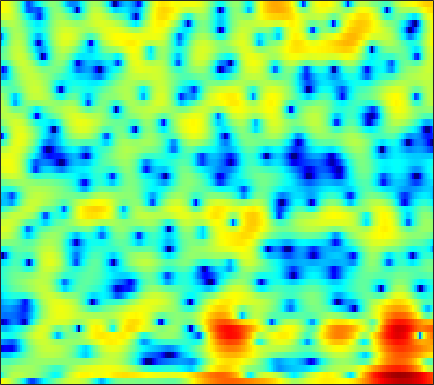

Source data for this figure (header and first rows):
5.4506, 5.0608, 4.472, 3.7818, 3.1854, 2.2825, 1.2245, 0.30094, -1.1231, -2.8226, -4.8779, -6.6926, -9.5426, -12.58, -14.19, -13.985, -12.059, -10.499, -8.669, -7.0655, -5.6672, -4.732, -3.5676, -2.4841
-4.81, -2.663, -0.658, 0.6784, 1.371, 1.988, 2.328, 2.441, 2.443, 2.324, 2.122, 1.936, 1.665, 1.378, 1.156, 0.8377, 0.4725, 0.1545, -0.3428, -0.9509, -1.691, -2.339, -3.327, -4.382
-0.8402, -0.6083, -0.2393, 0.1558, 0.4391, 0.7803, 1.066, 1.24, 1.414, 1.523, 1.574, 1.573, 1.527, 1.427, 1.319, 1.121, 0.8619, 0.6238, 0.2462, -0.2072, -0.7392, -1.187, -1.827, -2.457
-2.454, -2.482, -2.434, -2.301, -2.151, -1.896, -1.598, -1.348, -0.9988, -0.6456, -0.301, -0.0535, 0.2459, 0.5092, 0.6748, 0.8452, 0.9594, 1.013, 1.046, 1.041, 1.003, 0.9556, 0.8765, 0.7881
-8.172, -8.265, -8.153, -7.815, -7.432, -6.773, -5.981, -5.323, -4.388, -3.439, -2.505, -1.836, -1.001, -0.2492, 0.2553, 0.8317, 1.307, 1.602, 1.916, 2.149, 2.308, 2.38, 2.426, 2.413
-19.48, -17.84, -16.97, -17.09, -17.51, -17.51, -15.6, -13.29, -10.19, -7.483, -5.25, -3.841, -2.264, -0.973, -0.1528, 0.7701, 1.513, 1.963, 2.427, 2.757, 2.953, 3.026, 3.041, 2.979
-10.48, -10.86, -11.46, -12.16, -12.65, -12.93, -12.16, -10.83, -8.541, -6.22, -4.105, -2.705, -1.108, 0.1816, 0.9787, 1.841, 2.492, 2.853, 3.158, 3.266, 3.178, 3.006, 2.648, 2.194
-4.272, -4.644, -5.001, -5.222, -5.261, -5.041, -4.491, -3.91, -3.006, -2.004, -1.008, -0.2528, 0.7604, 1.752, 2.434, 3.217, 3.774, 4.027, 4.112, 3.905, 3.353, 2.678, 1.341, -0.6462
-8.443, -9.066, -9.018, -8.344, -7.714, -6.901, -6.181, -5.721, -5.128, -4.454, -3.651, -2.94, -1.867, -0.6449, 0.309, 1.519, 2.561, 3.192, 3.771, 4.036, 3.952, 3.667, 2.948, 1.888
-19.16, -20.19, -17.79, -14.92, -13.27, -11.88, -11.46, -11.8, -13.06, -15.38, -18.9, -20.07, -14.95, -9.872, -7.018, -4.129, -1.927, -0.5694, 0.9277, 2.092, 2.912, 3.321, 3.66, 3.849
-11.79, -11.94, -11.97, -11.97, -11.96, -12.01, -12.3, -12.66, -13.44, -14.36, -14.68, -14.29, -12.95, -10.88, -9.039, -6.598, -4.377, -2.89, -1.15, 0.3234, 1.533, 2.285, 3.088, 3.697
-11.13, -10.82, -10.43, -10.26, -10.36, -10.78, -11.37, -11.89, -12.83, -14.18, -15.44, -15.67, -14.46, -12.03, -10.02, -7.452, -5.071, -3.433, -1.534, 0.02378, 1.299, 2.107, 3.014, 3.7
-9.925, -9.149, -8.426, -7.995, -7.872, -7.989, -8.487, -9.12, -10.32, -12.16, -14.81, -16.39, -15.15, -11.49, -8.82, -5.841, -3.447, -1.956, -0.3088, 1.025, 2.089, 2.723, 3.371, 3.825
-7.371, -6.534, -5.673, -5.053, -4.683, -4.322, -4.172, -4.187, -4.208, -4.177, -4.107, -3.935, -3.395, -2.572, -1.86, -0.8366, 0.2135, 0.9323, 1.743, 2.393, 2.883, 3.118, 3.241, 3.17
-5.42, -4.667, -3.767, -2.999, -2.52, -1.978, -1.511, -1.209, -0.8719, -0.5401, -0.1721, 0.1062, 0.4982, 0.9394, 1.296, 1.758, 2.184, 2.457, 2.738, 2.879, 2.842, 2.679, 2.259, 1.569
-4.577, -3.851, -3.002, -2.244, -1.752, -1.206, -0.7359, -0.4058, -0.02711, 0.287, 0.6002, 0.846, 1.17, 1.488, 1.734, 2.057, 2.326, 2.483, 2.619, 2.622, 2.438, 2.164, 1.593, 0.7235
-4.078, -3.458, -2.742, -2.147, -1.757, -1.311, -0.9825, -0.8122, -0.6272, -0.4915, -0.41, -0.324, -0.13, 0.1645, 0.4455, 0.8938, 1.382, 1.732, 2.107, 2.349, 2.43, 2.361, 2.073, 1.568
-3.941, -3.568, -3.038, -2.554, -2.226, -1.851, -1.65, -1.679, -1.924, -2.384, -3.097, -3.709, -4.298, -4.162, -3.489, -2.11, -0.5925, 0.4544, 1.593, 2.429, 2.996, 3.237, 3.313, 3.159
-6.912, -6.932, -6.236, -5.037, -4.129, -3.199, -2.632, -2.481, -2.804, -3.804, -5.643, -8.024, -14.12, -21.3, -11.98, -5.786, -2.192, -0.3277, 1.501, 2.798, 3.645, 4.043, 4.314, 4.292
-18, -27.07, -14.06, -8.792, -6.422, -4.38, -3.197, -2.647, -2.344, -2.481, -2.827, -3.14, -3.441, -3.206, -2.638, -1.492, -0.1493, 0.7986, 1.903, 2.798, 3.422, 3.72, 3.913, 3.841
-4.816, -4.994, -4.671, -3.882, -3.258, -2.487, -1.883, -1.618, -1.388, -1.269, -1.259, -1.215, -1.081, -0.8365, -0.5315, -0.003563, 0.5936, 1.071, 1.691, 2.195, 2.585, 2.778, 2.849, 2.725
0.2939, 0.2101, 0.1243, 0.1046, 0.06598, -0.04424, -0.1908, -0.405, -0.7843, -1.178, -1.611, -1.873, -2.016, -1.915, -1.658, -1.111, -0.4707, 0.03216, 0.682, 1.213, 1.623, 1.842, 1.964, 1.917
3.039, 2.971, 2.809, 2.522, 2.247, 1.729, 0.979, 0.299, -0.9239, -2.509, -4.404, -5.997, -7.644, -7.577, -6.498, -4.688, -3.025, -2.01, -0.9717, -0.161, 0.4279, 0.736, 1.049, 1.203
3.949, 3.957, 3.881, 3.649, 3.363, 2.811, 1.967, 1.135, -0.3304, -2.401, -5.251, -8.198, -12.87, -12.53, -9.533, -6.434, -4.517, -3.572, -2.773, -2.251, -1.839, -1.537, -1.09, -0.6439
3.074, 3.288, 3.476, 3.563, 3.498, 3.298, 2.92, 2.473, 1.788, 0.8609, -0.1434, -0.8839, -1.731, -2.229, -2.483, -2.737, -3.174, -3.779, -4.893, -6.416, -7.594, -7.489, -6.194, -4.537
0.3449, 0.9248, 1.562, 2.079, 2.375, 2.657, 2.877, 2.95, 2.974, 2.916, 2.744, 2.577, 2.236, 1.781, 1.328, 0.4857, -0.7243, -2.021, -4.468, -8.228, -13.19, -13.34, -8.976, -5.979
-4.992, -3.872, -2.754, -2.04, -1.538, -0.8841, -0.1736, 0.5001, 1.31, 2.105, 2.725, 3.054, 3.328, 3.347, 3.235, 2.853, 2.246, 1.649, 0.6975, -0.2291, -1.019, -1.336, -1.571, -1.661
-9.125, -8.412, -8.31, -9.026, -9.975, -10.47, -8.574, -6.353, -3.491, -1.293, 0.3735, 1.303, 2.207, 2.79, 3.033, 3.167, 3.096, 2.955, 2.673, 2.312, 1.935, 1.634, 1.241, 0.7895
-8.097, -8.16, -8.919, -10.47, -12.42, -14.13, -11.65, -8.53, -5.224, -2.688, -0.8901, 0.1601, 1.179, 1.903, 2.259, 2.568, 2.701, 2.716, 2.655, 2.498, 2.297, 2.099, 1.826, 1.488
-4.705, -4.535, -4.439, -4.413, -4.335, -4.027, -3.39, -2.732, -1.73, -0.7719, 0.06426, 0.5767, 1.113, 1.478, 1.669, 1.817, 1.883, 1.88, 1.826, 1.73, 1.589, 1.465, 1.256, 1.024
-1.174, -0.7608, -0.2928, 0.05227, 0.2987, 0.5401, 0.8013, 0.9363, 1.133, 1.216, 1.251, 1.186, 1.043, 0.8207, 0.6478, 0.4173, 0.2317, 0.1295, 0.02576, -0.04241, -0.1277, -0.1992, -0.3508, -0.5247
1.883, 2.382, 2.871, 3.208, 3.342, 3.419, 3.326, 3.177, 2.797, 2.269, 1.521, 0.8475, -0.2194, -1.373, -2.242, -3.185, -3.748, -3.863, -3.73, -3.493, -3.281, -3.22, -3.234, -3.425
3.871, 4.285, 4.65, 4.855, 4.867, 4.765, 4.421, 4.051, 3.277, 2.249, 0.8152, -0.5163, -2.834, -5.879, -8.907, -13.67, -15.36, -13.08, -10.27, -8.647, -7.732, -7.486, -7.459, -7.9
4.463, 4.726, 4.974, 5.076, 5.06, 4.872, 4.482, 4.034, 3.211, 2.07, 0.5685, -0.8243, -3.138, -5.964, -8.457, -11.66, -13.21, -12.85, -11.96, -11.33, -11.23, -11.35, -11.82, -12.56
3.974, 4.153, 4.387, 4.543, 4.615, 4.551, 4.349, 4.032, 3.456, 2.6, 1.497, 0.4843, -1.054, -2.778, -4.151, -5.941, -7.7, -8.915, -10.65, -12.39, -14.33, -15.52, -16.53, -16.43
2.085, 2.324, 2.754, 3.284, 3.638, 4.05, 4.263, 4.292, 4.094, 3.658, 2.976, 2.29, 1.195, -0.1459, -1.258, -2.963, -4.899, -6.584, -9.197, -12.61, -17.57, -23.82, -31.13, -20.43
-3.768, -3.223, -1.549, 0.3713, 1.628, 2.986, 3.896, 4.357, 4.616, 4.571, 4.221, 3.784, 2.971, 1.913, 0.9871, -0.4628, -2.1, -3.485, -5.511, -7.637, -9.758, -11.01, -11.98, -11.93
-17.54, -13.38, -6.224, -2.085, 0.06982, 2.041, 3.4, 4.024, 4.545, 4.67, 4.469, 4.154, 3.491, 2.633, 1.84, 0.6615, -0.6572, -1.742, -3.241, -4.903, -6.481, -7.716, -9.18, -10.35
-3.522, -2.709, -1.278, 0.299, 1.374, 2.593, 3.454, 3.884, 4.182, 4.166, 3.881, 3.486, 2.768, 1.87, 1.088, -0.01782, -1.186, -2.065, -3.264, -4.57, -6.127, -7.584, -10.3, -14.78
-0.1488, 0.5608, 1.426, 2.178, 2.647, 3.149, 3.438, 3.571, 3.5, 3.199, 2.652, 2.022, 0.9639, -0.3819, -1.53, -3.053, -4.357, -4.921, -5.301, -5.339, -5.548, -5.825, -6.359, -6.981
1.802, 2.096, 2.39, 2.527, 2.588, 2.554, 2.452, 2.369, 2.105, 1.714, 1.075, 0.3425, -1.019, -3.106, -5.286, -9.672, -17.02, -16.85, -10.56, -6.974, -4.934, -3.94, -2.996, -2.346
2.619, 2.419, 1.963, 1.347, 0.8075, 0.09932, -0.3804, -0.6273, -0.5683, -0.4029, -0.3837, -0.4988, -1.064, -2.118, -3.175, -4.893, -6.201, -6.197, -5.067, -3.506, -2.09, -1.296, -0.4873, 0.1303
2.401, 1.806, 0.6481, -0.9899, -2.716, -5.777, -9.146, -9.579, -6.532, -3.624, -1.637, -0.6581, 0.1138, 0.4903, 0.5529, 0.5204, 0.5098, 0.5494, 0.7058, 0.9271, 1.131, 1.222, 1.229, 1.134
1.289, 0.7327, -0.2585, -1.706, -3.212, -5.583, -7.838, -8.088, -5.764, -3.033, -0.9441, 0.2143, 1.374, 2.142, 2.514, 2.836, 2.978, 2.978, 2.9, 2.679, 2.266, 1.848, 1.077, -0.00805
-0.8873, -1.028, -1.292, -1.634, -1.842, -2.03, -2, -1.719, -1.047, -0.1762, 0.7573, 1.416, 2.153, 2.699, 3.004, 3.234, 3.275, 3.204, 2.942, 2.488, 1.819, 1.131, -0.08726, -1.758
-4.061, -3.988, -3.768, -3.272, -2.747, -2.044, -1.253, -0.6097, 0.1661, 0.9032, 1.585, 2.018, 2.479, 2.811, 2.961, 3.023, 2.95, 2.807, 2.47, 1.983, 1.351, 0.7497, -0.2477, -1.449
-9.618, -10.34, -9.428, -7.109, -5.367, -3.273, -1.572, -0.5685, 0.5579, 1.435, 2.071, 2.416, 2.722, 2.858, 2.844, 2.726, 2.502, 2.26, 1.897, 1.484, 1.01, 0.64, 0.1203, -0.4734
-13.28, -16.99, -14.02, -8.543, -5.628, -2.818, -0.8311, 0.3136, 1.472, 2.256, 2.729, 2.919, 2.954, 2.761, 2.502, 2.025, 1.436, 0.9718, 0.415, -0.00525, -0.2537, -0.3291, -0.3089, -0.2621
-4.36, -4.226, -3.561, -2.346, -1.273, 0.1014, 1.278, 2.028, 2.739, 3.146, 3.252, 3.144, 2.738, 2.034, 1.331, 0.1407, -1.325, -2.522, -4.083, -5.063, -4.903, -4.148, -2.834, -1.55
-1.608, -1.144, -0.3914, 0.4371, 1.028, 1.837, 2.533, 2.911, 3.177, 3.187, 2.915, 2.485, 1.607, 0.3857, -0.7676, -2.688, -5.157, -7.553, -12.3, -24.47, -17.41, -11.01, -6.333, -3.335
-2.574, -1.847, -0.7393, 0.3306, 1.099, 1.945, 2.553, 2.805, 2.92, 2.699, 2.118, 1.431, 0.1714, -1.47, -2.968, -5.232, -7.534, -9.008, -10.31, -10.36, -8.982, -7.319, -4.935, -2.655
-7.561, -5.706, -3.217, -1.129, 0.1392, 1.338, 2.11, 2.459, 2.574, 2.281, 1.565, 0.7441, -0.7388, -2.801, -4.851, -8.526, -13.9, -20, -17.68, -11.56, -7.731, -5.558, -3.156, -1.19
-12.9, -8.561, -4.673, -2.016, -0.645, 0.7062, 1.536, 1.864, 1.917, 1.605, 0.9425, 0.2254, -1.042, -2.678, -4.127, -6.272, -8.395, -9.409, -9.195, -7.457, -5.324, -3.768, -1.883, -0.2843
-4.594, -3.453, -1.937, -0.6058, 0.2103, 1.007, 1.438, 1.506, 1.347, 0.912, 0.2385, -0.39, -1.404, -2.499, -3.31, -4.301, -5.009, -5.26, -5.131, -4.526, -3.537, -2.631, -1.374, -0.1535
0.003424, 0.6141, 1.287, 1.79, 2.05, 2.153, 2.009, 1.746, 1.198, 0.4218, -0.5369, -1.364, -2.511, -3.675, -4.522, -5.557, -6.365, -6.68, -6.504, -5.681, -4.414, -3.353, -1.908, -0.5875
3.372, 3.622, 3.813, 3.807, 3.64, 3.213, 2.531, 1.868, 0.7211, -0.6955, -2.314, -3.618, -5.287, -6.852, -8.019, -9.78, -12.24, -14.49, -15.75, -11.95, -7.83, -5.435, -3.017, -1.227
5.301, 5.247, 5.05, 4.671, 4.235, 3.464, 2.391, 1.357, -0.4422, -2.781, -5.83, -8.552, -12.28, -13.74, -13.21, -12.63, -12.91, -13.66, -13.54, -10.53, -6.99, -4.805, -2.591, -1.067
5.498, 5.261, 4.836, 4.286, 3.801, 2.976, 1.911, 0.8774, -0.8402, -3.08, -6.083, -8.989, -13.32, -14.1, -11.95, -9.386, -7.556, -6.51, -5.197, -3.834, -2.456, -1.506, -0.4411, 0.2222
